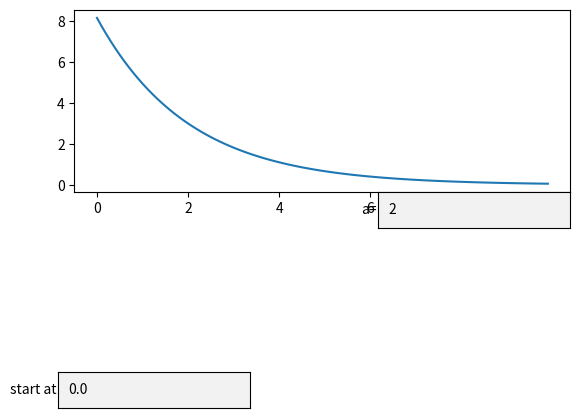

The matplotlib source for this figure:
"""
solves differential equations of the form: n = -a (dn/dx)
"""
import matplotlib.pyplot as plotto
import numpy as np
from matplotlib.widgets import TextBox


def default():
    return 0.0, 10.0, .1, 2, 2, 3


def start_up():
    start = float(input("start at x=?"))
    stop = float(input("stop at x=?"))
    dx = float(input("step=?"))
    a = float(input("a=?"))
    x = float(input("x coordinate of known point?"))
    n = float(input("n(x)=?"))
    return start, stop, dx, a, x, n


def solver(start, stop, step, a, n_known, x_known):
    k = (a / step - .5) / (a / step + .5)

    if start > stop:  # flippy flippy
        temp = stop
        stop = start
        start = temp
        temp = None
    if x_known > stop: #take care of out of bounds
        stop = x_known
    if x_known < start:
        start = x_known
    print(start,x_known,stop)
    x_index = int((x_known - start) / step)  # x goes from coord to index

    number = int((stop - start) / step)+1
    values = [0.0] * number  # kinda instantiating the list
    print(x_index, number)
    values[x_index] = n_known
    if x_known >= 0:  # does the math step by step
        for i in range(0, x_index):  # counts down from known value
            values[x_index - 1 - i] = values[x_index - i] / k
        if x_known < number:  # makes sure x+1 is <= number
            for i in range(x_index + 1, number): # counts up from known value
                values[i] = values[i - 1] * k
    list_x=[]
    for i in range(0,number): # gets the x coordinates
        list_x.append(start+step*i)
    plotto.plot(list_x, values)
    plotto.xlabel("x")
    plotto.ylabel("y")


def solver_matrix(start, stop, step, a, n_known, x_known):
    if start > stop:  # flippy flippy if need
        temp = stop
        stop = start
        start = temp
    number = int((stop - start) / step)  # number of iterations / rows/ columns
    x_index = int((x_known - start) / step)


    k1 = (-a/step-1/2)
    k2 = (a/step-1/2)
    to_be_matrix = []
    for i in range(0,number):
        to_be_matrix.append([0.0]*number)
        if i>=1:
            to_be_matrix[i][i] = k1
            to_be_matrix[i][i-1] = k2
    to_be_matrix[0][x_index]=1
    mat=np.matrix(to_be_matrix)
    to_be_matrix2 = []

    for i in range(0,number):
        to_be_matrix2.append(0)
    to_be_matrix2[0] = n_known
    list_x = []
    for i in range(0,number):  # gets the x coordinates
        list_x.append(start+step*i)

    answer_mat = np.matrix(to_be_matrix2).getT()
    return list_x, np.matmul(mat.getI(), answer_mat)


start, stop, dx, a, x, n = default()
xdata, ydata=solver_matrix(start, stop, dx, a, n, x)

fig, ax = plotto.subplots()
l, = plotto.plot(xdata, ydata)
plotto.subplots_adjust(bottom=.5)


def submit_a(text):
    global start, stop, dx, a, n, x, l
    a = float(text)
    x_list, y_list = solver_matrix(start, stop, dx, a, n, x)
    #plotto.axes([np.min(x_list),np.max(x_list),np.min(y_list),np.max(y_list)])
    l.set_ydata(y_list)
    ax.set_ylim(np.min(y_list), np.max(y_list))
    plotto.draw()


a_text_box = TextBox(plotto.axes([0.6, 0.425, 0.3, 0.075]), 'a=', initial=a.__str__())
a_text_box.on_submit(submit_a)

def submit_start(text):
    global start, stop, dx, a, n, x, l
    start = float(text)
    x_list, y_list = solver_matrix(start, stop, dx, a, n, x)
    plotto.set_xlim(xmin=start)
    l.set_ydata(y_list)
    ax.set_ylim(np.min(y_list), np.max(y_list))
    #plotto.draw()


start_text_box = TextBox(plotto.axes([0.1, 0.05, 0.3, 0.075]), 'start at', initial=start.__str__())
start_text_box.on_submit(submit_start)


plotto.show()

